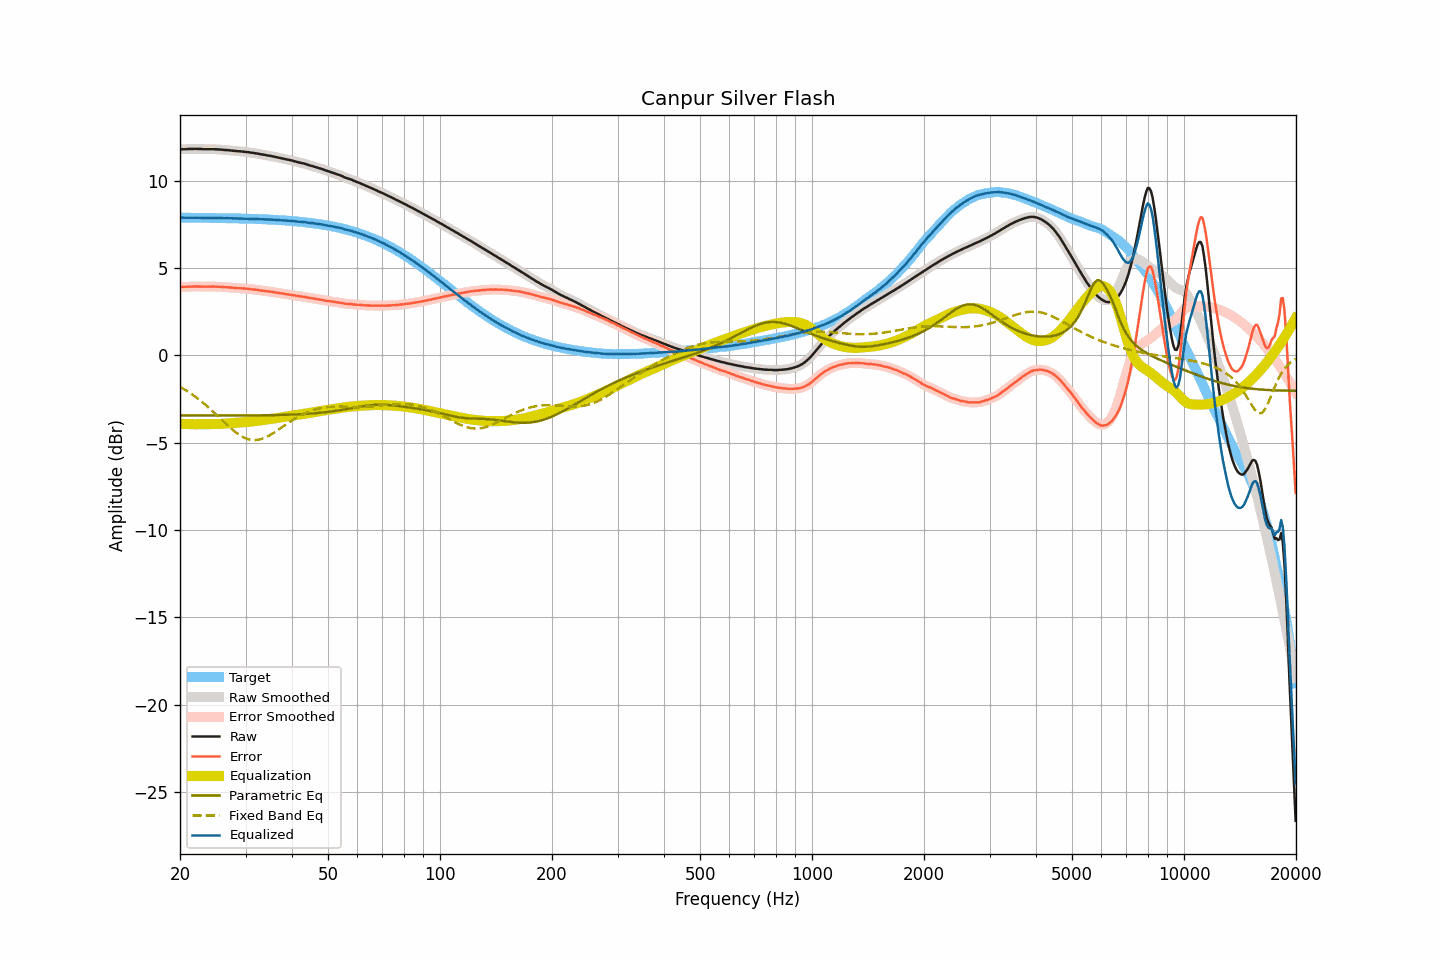

Source data for this figure (header and first rows):
frequency, raw, smoothed, error, error_smoothed, equalization, parametric_eq, fixed_band_eq, equalized_raw, equalized_smoothed, target
20.00, 11.80, 11.80, 3.91, 3.91, -3.91, -3.44, -1.80, 7.89, 7.89, 7.89
20.20, 11.80, 11.81, 3.92, 3.92, -3.92, -3.44, -1.85, 7.89, 7.89, 7.89
20.40, 11.81, 11.81, 3.93, 3.92, -3.92, -3.44, -1.90, 7.89, 7.89, 7.89
20.61, 11.81, 11.81, 3.93, 3.93, -3.93, -3.44, -1.96, 7.88, 7.88, 7.89
20.81, 11.81, 11.82, 3.93, 3.93, -3.93, -3.44, -2.02, 7.88, 7.88, 7.89
21.02, 11.82, 11.82, 3.94, 3.93, -3.94, -3.44, -2.08, 7.89, 7.88, 7.89
21.23, 11.82, 11.82, 3.94, 3.94, -3.94, -3.44, -2.14, 7.88, 7.88, 7.88
21.44, 11.82, 11.82, 3.94, 3.94, -3.94, -3.44, -2.20, 7.88, 7.88, 7.88
21.66, 11.82, 11.83, 3.94, 3.94, -3.94, -3.44, -2.26, 7.88, 7.88, 7.88
21.87, 11.83, 11.83, 3.95, 3.95, -3.94, -3.44, -2.33, 7.89, 7.88, 7.88
22.09, 11.83, 11.83, 3.95, 3.95, -3.95, -3.44, -2.40, 7.89, 7.88, 7.88
22.31, 11.82, 11.83, 3.94, 3.95, -3.94, -3.44, -2.47, 7.88, 7.88, 7.88
22.54, 11.82, 11.82, 3.94, 3.94, -3.94, -3.44, -2.54, 7.88, 7.88, 7.88
22.76, 11.82, 11.82, 3.94, 3.94, -3.94, -3.44, -2.61, 7.88, 7.88, 7.88
22.99, 11.81, 11.82, 3.94, 3.94, -3.94, -3.44, -2.69, 7.87, 7.88, 7.88
23.22, 11.81, 11.81, 3.94, 3.94, -3.94, -3.44, -2.76, 7.87, 7.87, 7.88
23.45, 11.81, 11.81, 3.94, 3.94, -3.94, -3.44, -2.84, 7.87, 7.87, 7.88
23.69, 11.81, 11.81, 3.94, 3.94, -3.94, -3.44, -2.92, 7.87, 7.87, 7.87
23.92, 11.81, 11.81, 3.94, 3.94, -3.94, -3.44, -3.00, 7.87, 7.87, 7.87
24.16, 11.81, 11.81, 3.94, 3.94, -3.94, -3.44, -3.09, 7.87, 7.87, 7.87
24.40, 11.81, 11.81, 3.94, 3.94, -3.94, -3.44, -3.17, 7.87, 7.87, 7.87
24.65, 11.81, 11.81, 3.94, 3.94, -3.94, -3.44, -3.26, 7.87, 7.87, 7.87
24.89, 11.80, 11.81, 3.93, 3.94, -3.94, -3.44, -3.34, 7.87, 7.87, 7.87
25.14, 11.80, 11.80, 3.94, 3.93, -3.93, -3.44, -3.43, 7.87, 7.87, 7.87
25.39, 11.79, 11.80, 3.93, 3.93, -3.93, -3.44, -3.52, 7.86, 7.87, 7.87
25.65, 11.79, 11.79, 3.93, 3.93, -3.93, -3.44, -3.61, 7.87, 7.87, 7.86
25.91, 11.78, 11.78, 3.92, 3.92, -3.92, -3.44, -3.70, 7.86, 7.86, 7.86
26.16, 11.77, 11.77, 3.91, 3.91, -3.91, -3.44, -3.78, 7.86, 7.86, 7.86
26.43, 11.76, 11.77, 3.90, 3.91, -3.91, -3.44, -3.87, 7.85, 7.86, 7.86
26.69, 11.76, 11.76, 3.91, 3.90, -3.90, -3.44, -3.96, 7.86, 7.86, 7.86
26.96, 11.75, 11.75, 3.90, 3.90, -3.89, -3.44, -4.04, 7.86, 7.86, 7.86
27.23, 11.74, 11.74, 3.89, 3.89, -3.89, -3.44, -4.12, 7.86, 7.86, 7.85
27.50, 11.73, 11.73, 3.88, 3.88, -3.88, -3.44, -4.21, 7.85, 7.85, 7.85
27.77, 11.72, 11.72, 3.87, 3.87, -3.87, -3.44, -4.28, 7.85, 7.85, 7.85
28.05, 11.71, 11.71, 3.86, 3.86, -3.87, -3.44, -4.36, 7.85, 7.85, 7.85
28.33, 11.70, 11.70, 3.86, 3.86, -3.86, -3.44, -4.43, 7.84, 7.84, 7.85
28.62, 11.69, 11.70, 3.85, 3.85, -3.85, -3.44, -4.50, 7.84, 7.84, 7.84
28.90, 11.69, 11.69, 3.85, 3.85, -3.85, -3.44, -4.56, 7.85, 7.84, 7.84
29.19, 11.68, 11.68, 3.84, 3.84, -3.84, -3.44, -4.62, 7.84, 7.84, 7.84
29.48, 11.67, 11.67, 3.84, 3.84, -3.84, -3.44, -4.67, 7.84, 7.84, 7.84
29.78, 11.66, 11.66, 3.83, 3.83, -3.83, -3.44, -4.71, 7.83, 7.83, 7.83
30.08, 11.65, 11.65, 3.82, 3.82, -3.82, -3.44, -4.75, 7.83, 7.83, 7.83
30.38, 11.64, 11.64, 3.81, 3.81, -3.81, -3.44, -4.79, 7.83, 7.83, 7.83
30.68, 11.63, 11.63, 3.81, 3.80, -3.80, -3.44, -4.81, 7.83, 7.83, 7.83
30.99, 11.61, 11.62, 3.79, 3.79, -3.79, -3.44, -4.83, 7.82, 7.82, 7.82
31.30, 11.60, 11.60, 3.78, 3.78, -3.78, -3.44, -4.84, 7.82, 7.82, 7.82
31.61, 11.59, 11.59, 3.78, 3.77, -3.77, -3.44, -4.85, 7.82, 7.82, 7.82
31.93, 11.57, 11.58, 3.76, 3.76, -3.76, -3.44, -4.85, 7.81, 7.82, 7.81
32.24, 11.56, 11.56, 3.75, 3.75, -3.75, -3.44, -4.84, 7.81, 7.81, 7.81
32.57, 11.54, 11.54, 3.74, 3.74, -3.74, -3.43, -4.82, 7.81, 7.81, 7.81
32.89, 11.52, 11.53, 3.72, 3.72, -3.72, -3.43, -4.80, 7.80, 7.80, 7.80
33.22, 11.51, 11.51, 3.71, 3.71, -3.71, -3.43, -4.78, 7.80, 7.80, 7.80
33.55, 11.49, 11.50, 3.70, 3.70, -3.70, -3.43, -4.74, 7.79, 7.80, 7.80
33.89, 11.48, 11.48, 3.69, 3.69, -3.69, -3.43, -4.70, 7.79, 7.79, 7.79
34.23, 11.46, 11.46, 3.68, 3.68, -3.68, -3.43, -4.66, 7.79, 7.79, 7.79
34.57, 11.44, 11.45, 3.66, 3.66, -3.66, -3.43, -4.61, 7.78, 7.78, 7.78
34.92, 11.43, 11.43, 3.65, 3.65, -3.65, -3.43, -4.56, 7.78, 7.78, 7.78
35.27, 11.41, 11.41, 3.64, 3.64, -3.64, -3.42, -4.51, 7.78, 7.78, 7.77
35.62, 11.39, 11.39, 3.62, 3.62, -3.62, -3.42, -4.45, 7.77, 7.77, 7.77
35.97, 11.37, 11.37, 3.61, 3.61, -3.61, -3.42, -4.39, 7.76, 7.76, 7.76
... 635 more rows
